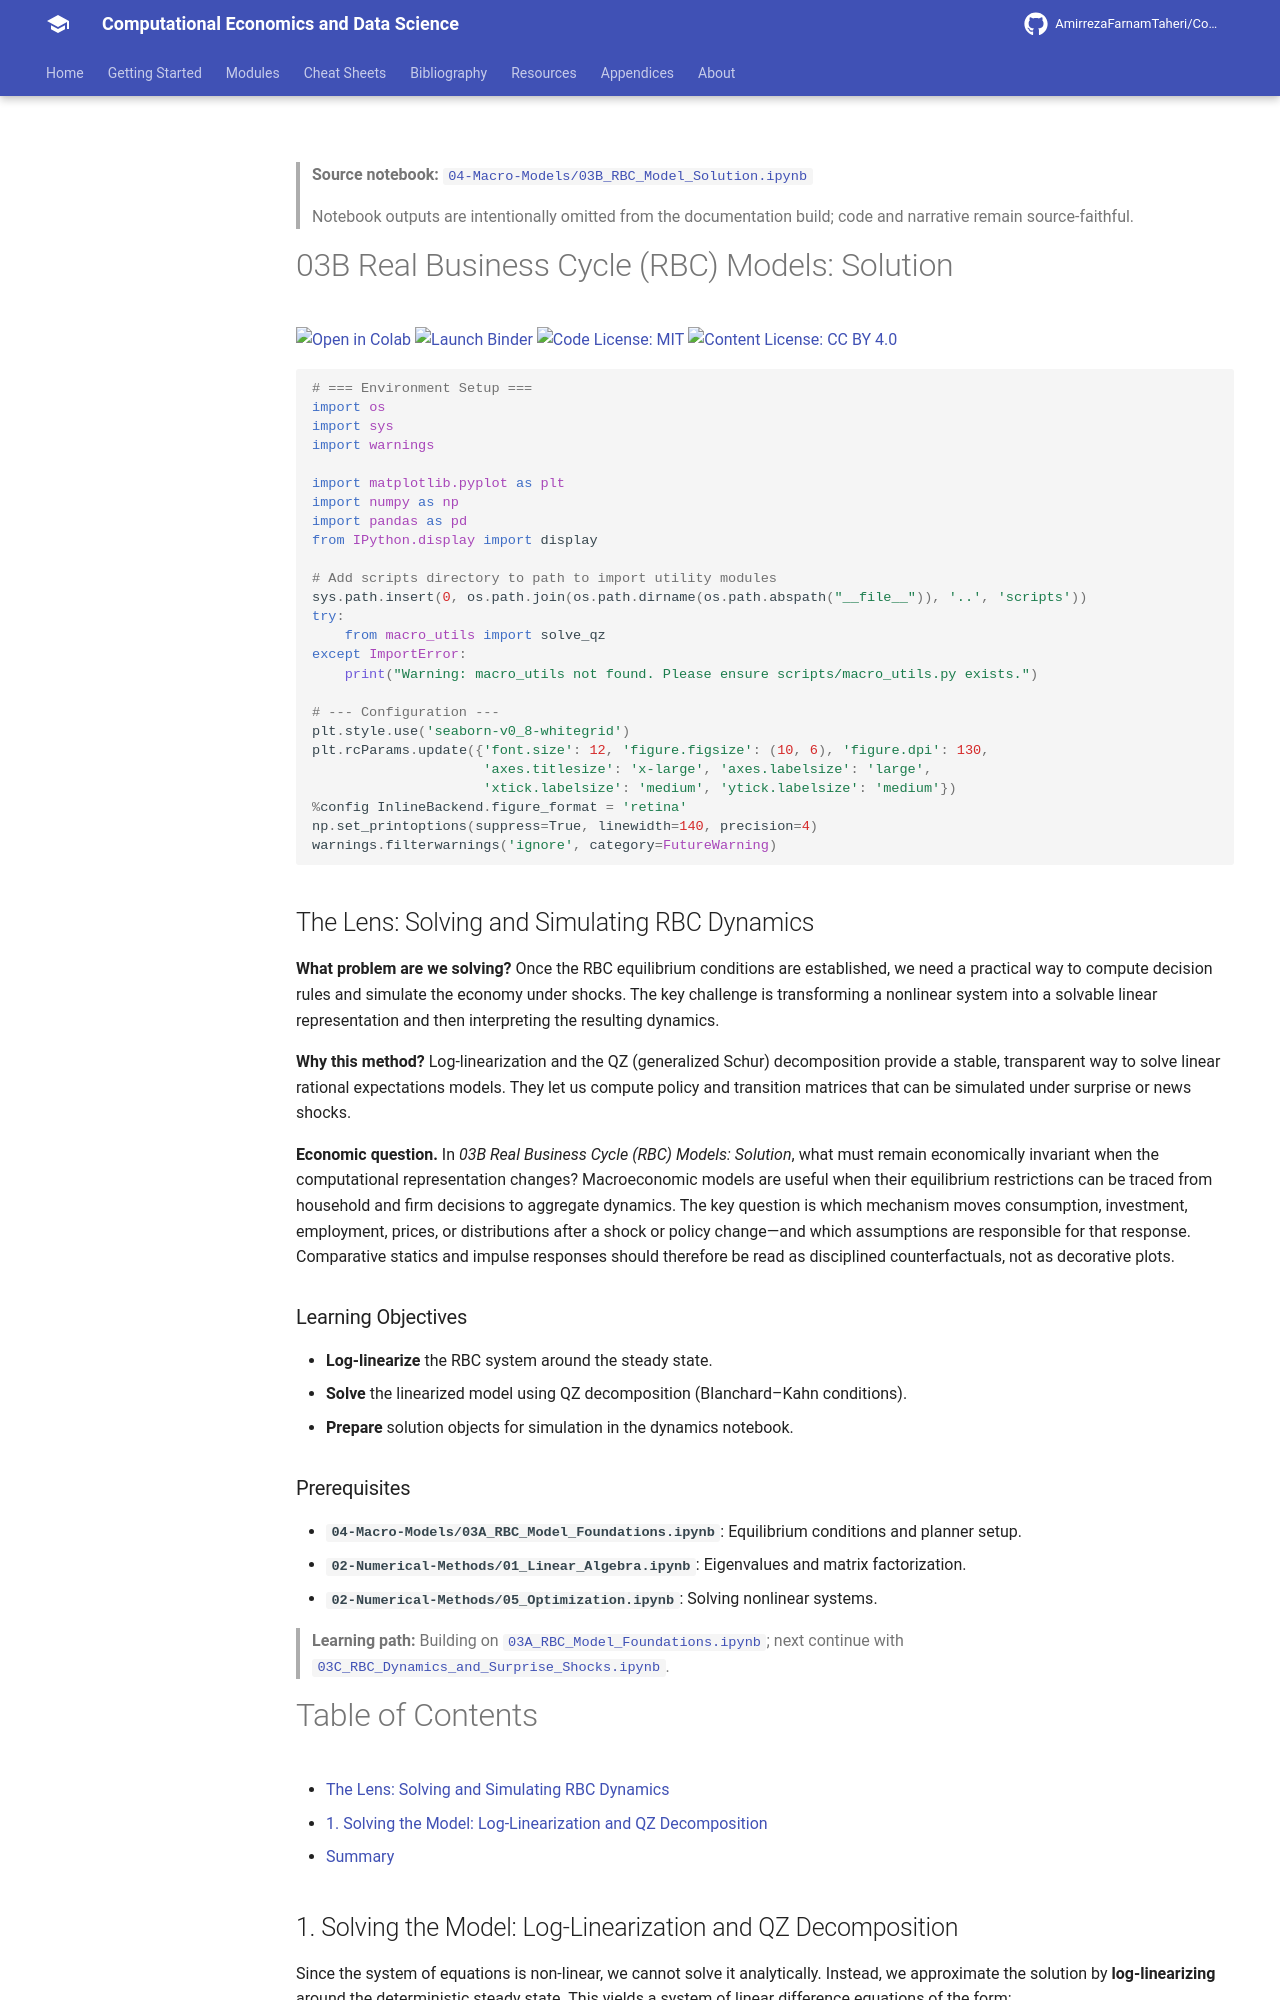

repository: AmirrezaFarnamTaheri/Computational-Economics-and-Data-Science · page: notebooks/04-Macro-Models/03B_RBC_Model_Solution/index.html · generator: mkdocs

<!-- AUTO-GENERATED by scripts/notebooks_to_docs.py; edit the notebook source instead. -->

> **Source notebook:** [`04-Macro-Models/03B_RBC_Model_Solution.ipynb`](https://github.com/AmirrezaFarnamTaheri/Computational-Economics-and-Data-Science/blob/main/04-Macro-Models/03B_RBC_Model_Solution.ipynb)

> Notebook outputs are intentionally omitted from the documentation build; code and narrative remain source-faithful.

# 03B Real Business Cycle (RBC) Models: Solution

[![Open in Colab](https://colab.research.google.com/assets/colab-badge.svg)](https://colab.research.google.com/github/AmirrezaFarnamTaheri/Computational-Economics-and-Data-Science/blob/main/04-Macro-Models/03B_RBC_Model_Solution.ipynb) [![Launch Binder](https://mybinder.org/badge_logo.svg)](https://mybinder.org/v2/gh/AmirrezaFarnamTaheri/Computational-Economics-and-Data-Science/main?filepath=04-Macro-Models/03B_RBC_Model_Solution.ipynb) [![Code License: MIT](https://img.shields.io/badge/Code%20License-MIT-yellow.svg)](https://raw.githubusercontent.com/AmirrezaFarnamTaheri/Computational-Economics-and-Data-Science/main/LICENSE) [![Content License: CC BY 4.0](https://img.shields.io/badge/Content%20License-CC%20BY%204.0-blue.svg)](https://creativecommons.org/licenses/by/4.0/)

```python
# === Environment Setup ===
import os
import sys
import warnings

import matplotlib.pyplot as plt
import numpy as np
import pandas as pd
from IPython.display import display

# Add scripts directory to path to import utility modules
sys.path.insert(0, os.path.join(os.path.dirname(os.path.abspath("__file__")), '..', 'scripts'))
try:
    from macro_utils import solve_qz
except ImportError:
    print("Warning: macro_utils not found. Please ensure scripts/macro_utils.py exists.")

# --- Configuration ---
plt.style.use('seaborn-v0_8-whitegrid')
plt.rcParams.update({'font.size': 12, 'figure.figsize': (10, 6), 'figure.dpi': 130,
                     'axes.titlesize': 'x-large', 'axes.labelsize': 'large',
                     'xtick.labelsize': 'medium', 'ytick.labelsize': 'medium'})
%config InlineBackend.figure_format = 'retina'
np.set_printoptions(suppress=True, linewidth=140, precision=4)
warnings.filterwarnings('ignore', category=FutureWarning)
```

## The Lens: Solving and Simulating RBC Dynamics
**What problem are we solving?**
Once the RBC equilibrium conditions are established, we need a practical way to compute decision rules and simulate the economy under shocks. The key challenge is transforming a nonlinear system into a solvable linear representation and then interpreting the resulting dynamics.

**Why this method?**
Log-linearization and the QZ (generalized Schur) decomposition provide a stable, transparent way to solve linear rational expectations models. They let us compute policy and transition matrices that can be simulated under surprise or news shocks.



**Economic question.** In *03B Real Business Cycle (RBC) Models: Solution*, what must remain economically invariant when the computational representation changes? Macroeconomic models are useful when their equilibrium restrictions can be traced from household and firm decisions to aggregate dynamics. The key question is which mechanism moves consumption, investment, employment, prices, or distributions after a shock or policy change—and which assumptions are responsible for that response. Comparative statics and impulse responses should therefore be read as disciplined counterfactuals, not as decorative plots.

### Learning Objectives
* **Log-linearize** the RBC system around the steady state.
* **Solve** the linearized model using QZ decomposition (Blanchard–Kahn conditions).
* **Prepare** solution objects for simulation in the dynamics notebook.
